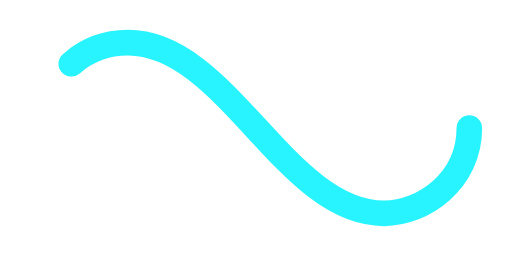
t = 0.00 s
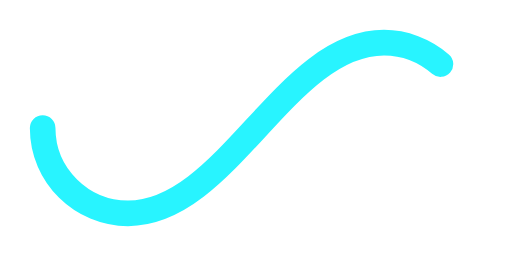
t = 0.50 s
t = 1.00 s: frame unchanged from t = 0.00 s, image omitted
t = 1.50 s: frame unchanged from t = 0.50 s, image omitted

The animated SVG that drew these frames (rendered in a browser with its animation timeline set to each time). Animation: 1 SMIL element (animate=1); one cycle of 2.00 s, repeats indefinitely.

﻿<svg xmlns='http://www.w3.org/2000/svg' viewBox='0 0 300 150'><path fill='none' stroke='#28F4FF' stroke-width='15' stroke-linecap='round' stroke-dasharray='300 385' stroke-dashoffset='0' d='M275 75c0 31-27 50-50 50-58 0-92-100-150-100-28 0-50 22-50 50s23 50 50 50c58 0 92-100 150-100 24 0 50 19 50 50Z'><animate attributeName='stroke-dashoffset' calcMode='spline' dur='2' values='685;-685' keySplines='0 0 1 1' repeatCount='indefinite'></animate></path></svg>